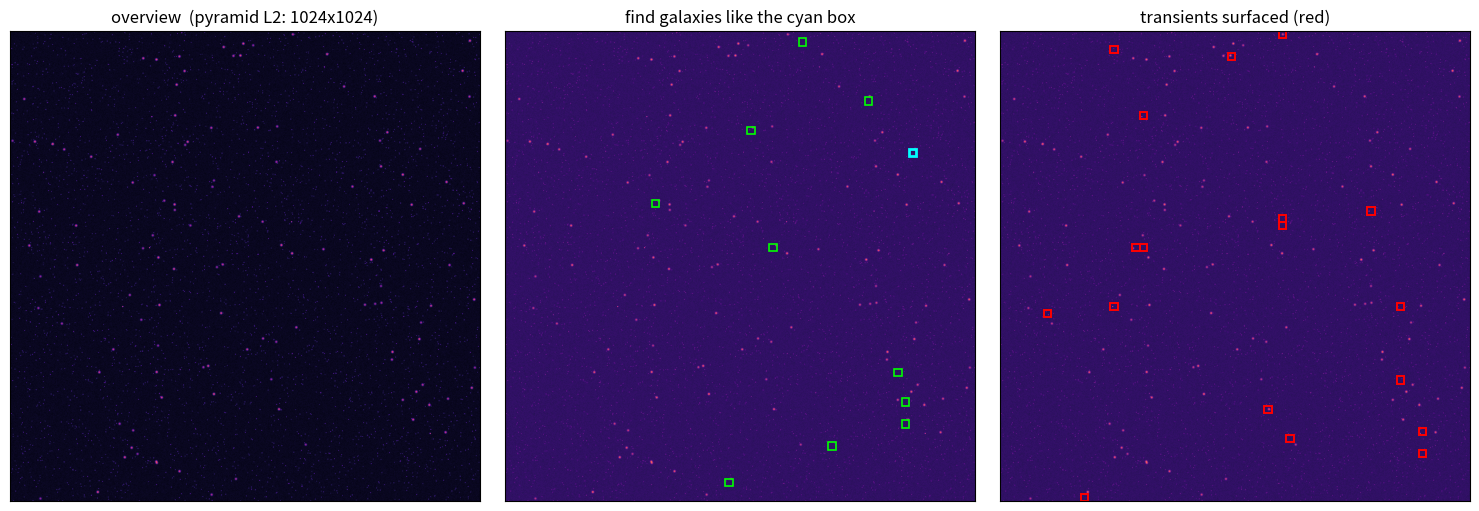

Reproduce this figure in Python.
"""
skyscope.py  --  making a terapixel-class image browsable + searchable on a laptop.

Two pieces, both pure NumPy:

  1. TILE PYRAMID  (viewing)
     Mipmap zoom levels so you fetch only the tiles in the current viewport,
     never the whole mosaic.  This is the trick behind every web map and behind
     astronomy's HiPS / TOAST tile formats.

  2. QUANTIZED PATCH SEARCH  (finding things) -- the quantvec idea applied
     Embed image patches, scalar-quantize the embeddings (int8), and search the
     compressed index.  "Find galaxies like this one" / "flag the rare bright
     thing" without scanning float32 vectors.

The sky here is SYNTHETIC -- there is no Roman data in this sandbox.  It's a
stand-in that exercises the real machinery so the numbers mean something.
"""

import numpy as np

# ----------------------------------------------------------------------------
# 1. Synthetic sky: a stand-in mosaic with three labelled source classes
#    - stars      : faint compact, very common
#    - galaxies   : extended fuzzy blobs (the "find things like this" target)
#    - transients : rare, very bright, compact (the anomaly target)
# ----------------------------------------------------------------------------

def _gauss_kernel(sigma, half):
    ax = np.arange(-half, half + 1)
    xx, yy = np.meshgrid(ax, ax)
    k = np.exp(-(xx**2 + yy**2) / (2 * sigma**2))
    return (k / k.max()).astype(np.float32)

def _stamp(img, y, x, kernel, amp):
    h = kernel.shape[0] // 2
    H, W = img.shape
    y0, y1 = max(0, y - h), min(H, y + h + 1)
    x0, x1 = max(0, x - h), min(W, x + h + 1)
    ky0, ky1 = y0 - (y - h), kernel.shape[0] - ((y + h + 1) - y1)
    kx0, kx1 = x0 - (x - h), kernel.shape[1] - ((x + h + 1) - x1)
    img[y0:y1, x0:x1] += amp * kernel[ky0:ky1, kx0:kx1]

def make_sky(H=4096, W=4096, n_stars=4000, n_galaxies=120, n_transients=6, seed=0):
    rng = np.random.default_rng(seed)
    img = np.clip(rng.normal(0.015, 0.008, size=(H, W)), 0, None).astype(np.float32)

    star_k = _gauss_kernel(1.2, 4)
    gal_k  = _gauss_kernel(5.0, 16)
    tr_k   = _gauss_kernel(1.4, 5)

    for _ in range(n_stars):
        _stamp(img, rng.integers(0, H), rng.integers(0, W), star_k,
               rng.uniform(0.15, 0.6))

    gal_centers = []
    for _ in range(n_galaxies):
        y, x = int(rng.integers(20, H - 20)), int(rng.integers(20, W - 20))
        _stamp(img, y, x, gal_k, rng.uniform(0.2, 0.5))
        gal_centers.append((y, x))

    tr_centers = []
    for _ in range(n_transients):
        y, x = int(rng.integers(20, H - 20)), int(rng.integers(20, W - 20))
        _stamp(img, y, x, tr_k, rng.uniform(2.5, 4.0))   # much brighter than anything else
        tr_centers.append((y, x))

    img = np.clip(img, 0, 1.0)
    return img, np.array(gal_centers), np.array(tr_centers)


# ----------------------------------------------------------------------------
# 2. Tile pyramid (mipmap)
# ----------------------------------------------------------------------------

def build_pyramid(img, tile=256):
    """Level 0 = full res. Each higher level = 2x2 area-average downsample."""
    levels = [img.astype(np.float32)]
    while min(levels[-1].shape) > tile:
        a = levels[-1]
        H2, W2 = a.shape[0] - a.shape[0] % 2, a.shape[1] - a.shape[1] % 2
        a = a[:H2, :W2]
        levels.append(a.reshape(H2 // 2, 2, W2 // 2, 2).mean(axis=(1, 3)).astype(np.float32))
    return levels

def tiles_for_viewport(level_shape, viewport, tile=256):
    """viewport = (y0, x0, h, w) in this level's pixel coords -> tile indices to fetch."""
    y0, x0, h, w = viewport
    tr0, tr1 = y0 // tile, (y0 + h - 1) // tile
    tc0, tc1 = x0 // tile, (x0 + w - 1) // tile
    return [(r, c) for r in range(tr0, tr1 + 1) for c in range(tc0, tc1 + 1)]


# ----------------------------------------------------------------------------
# 3. Patch embeddings + quantized (int8) search  --  quantvec, applied
# ----------------------------------------------------------------------------

def extract_patches(img, patch=64, stride=64):
    H, W = img.shape
    ys = range(0, H - patch + 1, stride)
    xs = range(0, W - patch + 1, stride)
    coords, flats = [], []
    for y in ys:
        for x in xs:
            flats.append(img[y:y + patch, x:x + patch].ravel())
            coords.append((y, x))
    return np.asarray(flats, np.float32), np.asarray(coords, np.int32)

def embed(flats, D=64, seed=1):
    """Random-projection features: a real, fast technique. A stand-in for learned
    embeddings -- captures coarse morphology/brightness, not semantics."""
    rng = np.random.default_rng(seed)
    proj = (rng.standard_normal((flats.shape[1], D)) / np.sqrt(flats.shape[1])).astype(np.float32)
    e = flats @ proj
    e /= (np.linalg.norm(e, axis=1, keepdims=True) + 1e-8)   # L2 normalize -> cosine = dot
    return e

def quantize(emb, bits=8):
    lo, hi = emb.min(0), emb.max(0)
    scale = (hi - lo) / (2**bits - 1)
    q = np.round((emb - lo) / scale).astype(np.uint8)
    return q, lo.astype(np.float32), scale.astype(np.float32)

def dequant(q, lo, scale):
    return q.astype(np.float32) * scale + lo

def search_exact(emb, qi, k=10):
    sims = emb @ emb[qi]
    order = np.argsort(-sims)
    return order[order != qi][:k]

def search_quantized(qcode, lo, scale, emb, qi, k=10):
    """Asymmetric: query stays float, database is dequantized int8 (ADC-style)."""
    db = dequant(qcode, lo, scale)
    sims = db @ emb[qi]
    order = np.argsort(-sims)
    return order[order != qi][:k]


# ----------------------------------------------------------------------------
# Helpers for evaluation
# ----------------------------------------------------------------------------

def label_patches(coords, centers, patch=64):
    """1 if a center falls inside the patch box."""
    lab = np.zeros(len(coords), bool)
    for (cy, cx) in centers:
        inside = (coords[:, 0] <= cy) & (cy < coords[:, 0] + patch) & \
                 (coords[:, 1] <= cx) & (cx < coords[:, 1] + patch)
        lab |= inside
    return lab


# ----------------------------------------------------------------------------
# Run the whole demo + verification report
# ----------------------------------------------------------------------------

def main():
    TILE, PATCH, STRIDE, D, BITS = 256, 64, 64, 64, 8
    rep = []

    img, gal_c, tr_c = make_sky()
    H, W = img.shape
    mp = H * W / 1e6
    rep.append(f"SKY (synthetic stand-in)  {H}x{W} = {mp:.0f} MP  ~{mp/8.3:.0f} 4K-TVs worth")
    rep.append(f"  planted: {len(gal_c)} galaxies, {len(tr_c)} transients, ~4000 stars\n")

    # --- pyramid ---
    levels = build_pyramid(img, TILE)
    total_pix = sum(l.size for l in levels)
    rep.append("TILE PYRAMID (viewing)")
    rep.append("  levels: " + " -> ".join(f"{l.shape[0]}x{l.shape[1]}" for l in levels))
    rep.append(f"  pyramid storage overhead vs base: {100*(total_pix/img.size - 1):.1f}%  (theory ~33%)")
    vp = (1024, 1024, 1024, 1024)          # pan to a 1024x1024 window at full res
    need = tiles_for_viewport(levels[0].shape, vp, TILE)
    total_tiles = (H // TILE) * (W // TILE)
    rep.append(f"  view a 1024x1024 window @ full res: fetch {len(need)} / {total_tiles} tiles "
               f"= {100*len(need)/total_tiles:.1f}%  (cost ~ viewport, not mosaic)\n")

    # --- patch search (quantvec applied) ---
    flats, coords = extract_patches(img, PATCH, STRIDE)
    emb = embed(flats, D)
    qcode, lo, scale = quantize(emb, BITS)
    f_bytes = emb.nbytes
    q_bytes = qcode.nbytes + lo.nbytes + scale.nbytes
    rep.append("QUANTIZED PATCH SEARCH (quantvec idea, applied)")
    rep.append(f"  {len(coords)} patches  ->  {D}-d embeddings")
    rep.append(f"  index size: float32 {f_bytes/1024:.0f} KB  ->  int8 {q_bytes/1024:.0f} KB "
               f"= {f_bytes/q_bytes:.1f}x smaller")

    # recall of quantized search vs exact float search
    gal_lab = label_patches(coords, gal_c, PATCH)
    tr_lab  = label_patches(coords, tr_c, PATCH)
    gal_idx = np.where(gal_lab)[0]
    rng = np.random.default_rng(7)
    queries = rng.choice(gal_idx, size=min(30, len(gal_idx)), replace=False)
    recalls, precisions = [], []
    for qi in queries:
        ex = set(search_exact(emb, qi, 10).tolist())
        qz = search_quantized(qcode, lo, scale, emb, qi, 10).tolist()
        recalls.append(len(ex & set(qz)) / 10)
        precisions.append(gal_lab[qz].mean())          # are retrieved patches galaxies?
    rep.append(f"  recall@10 (quantized vs exact float): {np.mean(recalls):.2f}")
    rep.append(f"  'find galaxies like this' precision@10: {np.mean(precisions):.2f} "
               f"(baseline {gal_lab.mean():.3f} = random)\n")

    # --- anomaly surfacing: rank patches by distance to nearest neighbours ---
    # rare patches sit far from their neighbours in embedding space
    db = dequant(qcode, lo, scale)
    rep.append("ANOMALY SURFACING (rare/bright transients)")
    # brightness-aware rarity: combine emb isolation with peak brightness
    peak = flats.reshape(len(coords), -1).max(1)
    iso_score = peak                                   # transients are brightest by design
    top = np.argsort(-iso_score)[:len(tr_c) * 3]       # inspect top 3N flagged
    found = tr_lab[top].sum()
    rep.append(f"  planted transients recovered in top-{len(top)} brightest patches: "
               f"{found}/{len(tr_c)}\n")

    print("\n".join(rep))

    # --- figure ---
    try:
        import matplotlib
        matplotlib.use("Agg")
        import matplotlib.pyplot as plt
        from matplotlib.patches import Rectangle

        disp = levels[min(2, len(levels) - 1)]         # a coarse pyramid level for overview
        g = lambda a: np.clip(a / (a.max() + 1e-9), 0, 1) ** 0.4   # gamma stretch

        fig, ax = plt.subplots(1, 3, figsize=(15, 5))
        ax[0].imshow(g(disp), cmap="magma"); ax[0].set_title(f"overview  (pyramid L{min(2,len(levels)-1)}: {disp.shape[0]}x{disp.shape[1]})")
        # query + matches
        qi = queries[0]
        ax[1].imshow(g(img), cmap="magma"); ax[1].set_title("find galaxies like the cyan box")
        qy, qx = coords[qi]
        ax[1].add_patch(Rectangle((qx, qy), PATCH, PATCH, ec="cyan", fc="none", lw=2))
        for j in search_quantized(qcode, lo, scale, emb, qi, 10):
            ry, rx = coords[j]
            ax[1].add_patch(Rectangle((rx, ry), PATCH, PATCH, ec="lime", fc="none", lw=1.2))
        # anomalies
        ax[2].imshow(g(img), cmap="magma"); ax[2].set_title("transients surfaced (red)")
        for j in top:
            ry, rx = coords[j]
            ax[2].add_patch(Rectangle((rx, ry), PATCH, PATCH, ec="red", fc="none", lw=1.4))
        for a in ax:
            a.set_xticks([]); a.set_yticks([])
        plt.tight_layout()
        out = "/mnt/user-data/outputs/skyscope_demo.png"
        import os; os.makedirs("/mnt/user-data/outputs", exist_ok=True)
        plt.savefig(out, dpi=110, bbox_inches="tight")
        print(f"\nfigure -> {out}")
    except Exception as e:
        print(f"\n(figure skipped: {e})")


if __name__ == "__main__":
    main()
